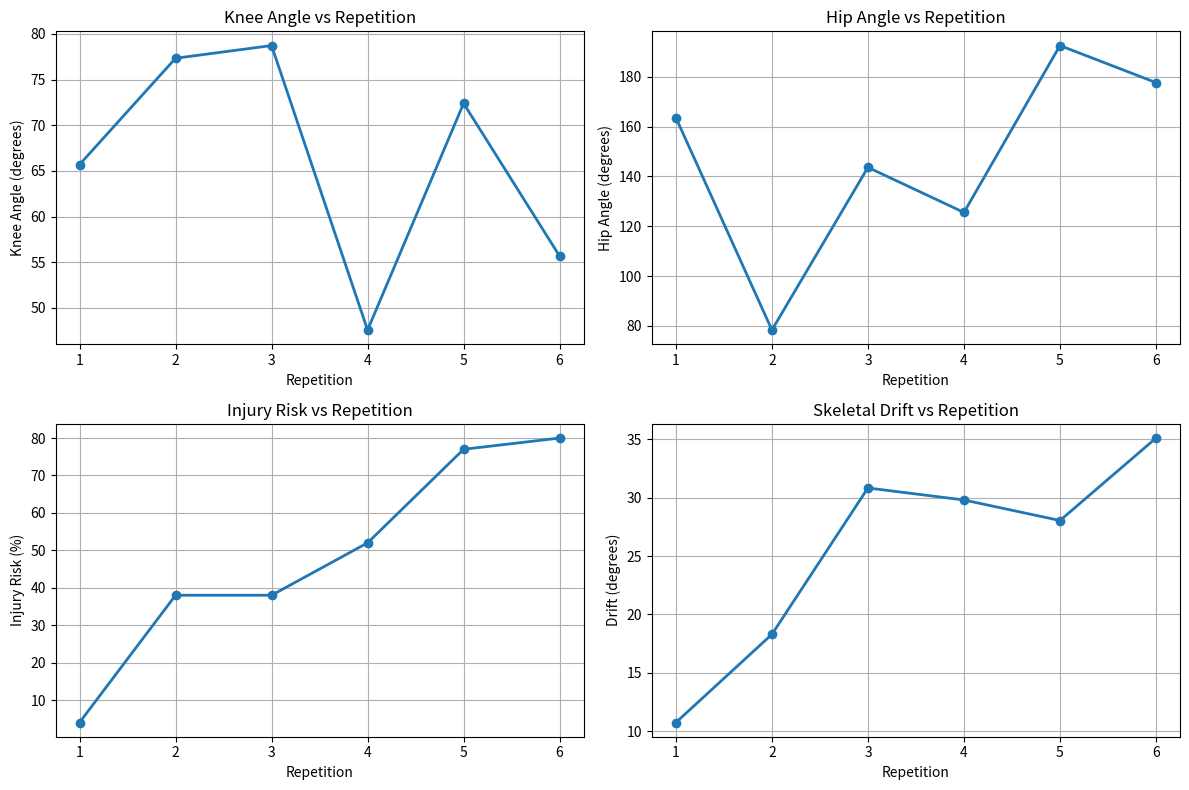

The matplotlib source for this figure:
import matplotlib.pyplot as plt

# ---------------- EXPERIMENTAL DATA ----------------
# Replace with your real collected results

reps = [1,2,3,4,5,6]

knee_angles = [65.69,77.33,78.72,47.58,72.39,55.67]
hip_angles = [163.57,78.32,143.61,125.52,192.52,177.65]
elbow_angles = [50.55,48.72,64.71,175.65,95.21,54.87]

injury_risk = [4,38,38,52,77,80]
skeletal_drift = [10.73,18.29,30.84,29.81,28.05,35.12]


# ---------------- PLOT SETTINGS ----------------

plt.figure(figsize=(12,8))


# ---------------- KNEE ANGLE GRAPH ----------------

plt.subplot(2,2,1)
plt.plot(reps,knee_angles,marker='o',linewidth=2)
plt.title("Knee Angle vs Repetition")
plt.xlabel("Repetition")
plt.ylabel("Knee Angle (degrees)")
plt.grid(True)


# ---------------- HIP ANGLE GRAPH ----------------

plt.subplot(2,2,2)
plt.plot(reps,hip_angles,marker='o',linewidth=2)
plt.title("Hip Angle vs Repetition")
plt.xlabel("Repetition")
plt.ylabel("Hip Angle (degrees)")
plt.grid(True)


# ---------------- INJURY RISK GRAPH ----------------

plt.subplot(2,2,3)
plt.plot(reps,injury_risk,marker='o',linewidth=2)
plt.title("Injury Risk vs Repetition")
plt.xlabel("Repetition")
plt.ylabel("Injury Risk (%)")
plt.grid(True)


# ---------------- SKELETAL DRIFT GRAPH ----------------

plt.subplot(2,2,4)
plt.plot(reps,skeletal_drift,marker='o',linewidth=2)
plt.title("Skeletal Drift vs Repetition")
plt.xlabel("Repetition")
plt.ylabel("Drift (degrees)")
plt.grid(True)


plt.tight_layout()
plt.show()
